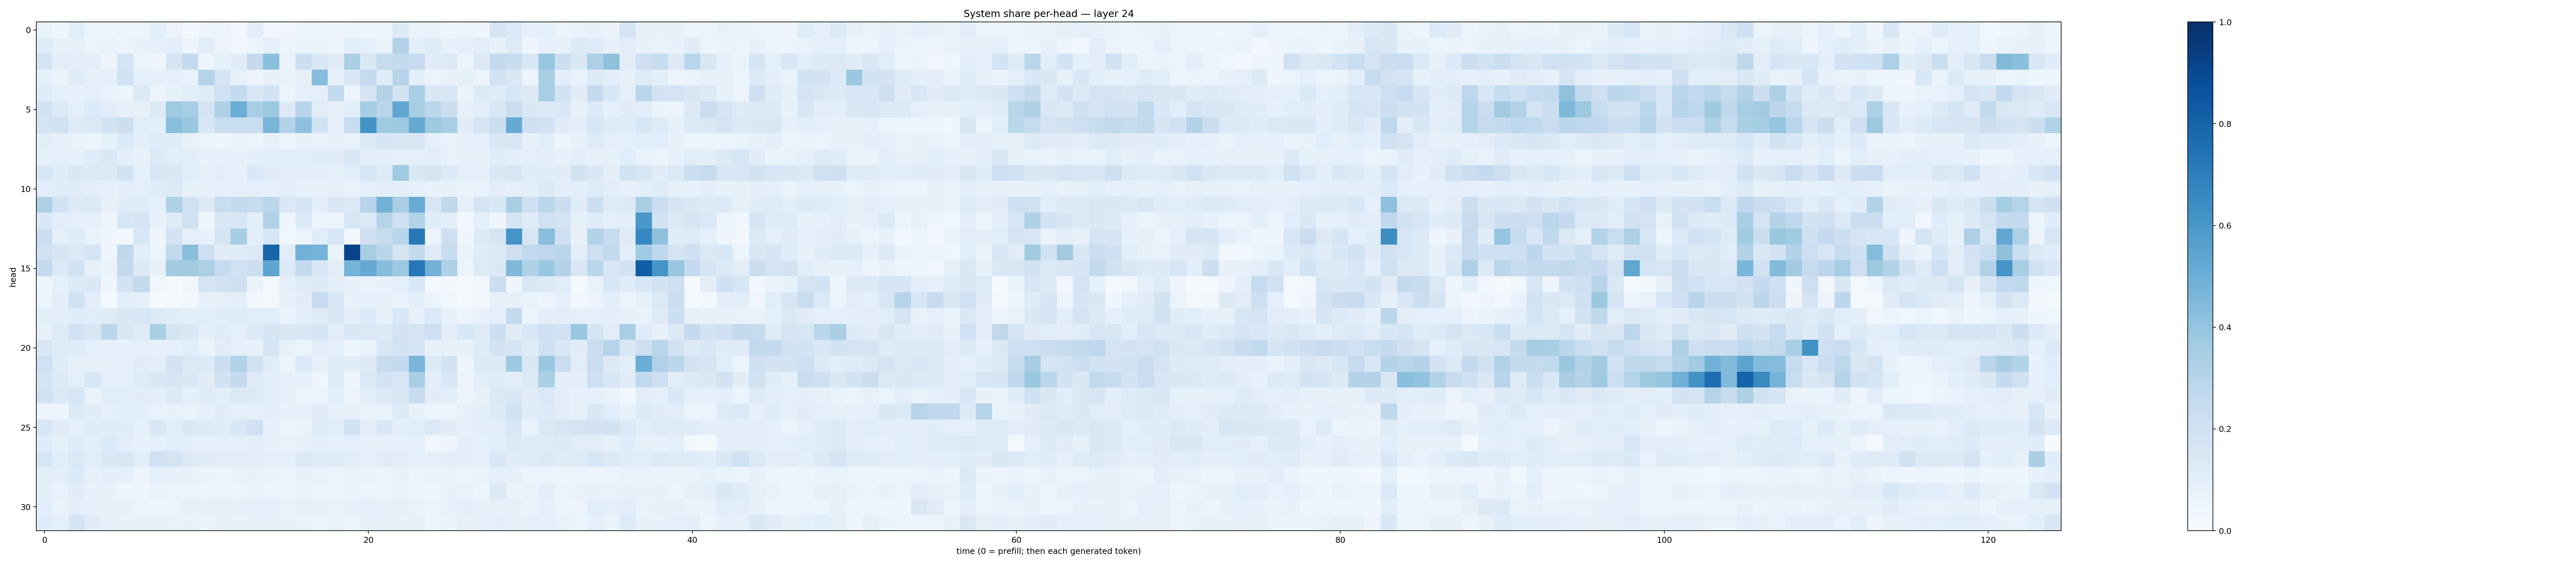

Source data for this figure (header and first rows):
0.069161385, 0.042089745, 0.10689404, 0.051393818, 0.046923347, 0.055900358, 0.04936697, 0.09581274, 0.057772018, 0.029931271, 0.047647346, 0.047213174, 0.028207267, 0.10218355, 0.03336143, 0.034199905, 0.061853018, 0.046193127, 0.039382942, 0.06038867, 0.04664419, 0.047932222, 0.12708662, 0.066565566
0.1186, 0.07242, 0.0804, 0.0564, 0.0691, 0.05755, 0.07542, 0.08942, 0.09472, 0.05837, 0.1018, 0.05499, 0.03219, 0.05889, 0.08854, 0.05416, 0.06693, 0.06376, 0.05225, 0.1082, 0.08816, 0.06454, 0.3137, 0.09605
0.1756, 0.1034, 0.1022, 0.09394, 0.04804, 0.1761, 0.06243, 0.04324, 0.1715, 0.2541, 0.04974, 0.08205, 0.1095, 0.2506, 0.4218, 0.0668, 0.2179, 0.1551, 0.1106, 0.3382, 0.147, 0.2378, 0.252, 0.2474
0.09132, 0.06556, 0.1198, 0.07969, 0.09234, 0.1921, 0.08658, 0.07834, 0.09267, 0.06741, 0.299, 0.1709, 0.08573, 0.05685, 0.07745, 0.06524, 0.07814, 0.4358, 0.07937, 0.1506, 0.2544, 0.1181, 0.3014, 0.09751
0.1207, 0.09053, 0.07424, 0.08613, 0.06662, 0.06238, 0.1255, 0.058, 0.08407, 0.1081, 0.1196, 0.2027, 0.2568, 0.1496, 0.185, 0.05286, 0.09014, 0.088, 0.2552, 0.0572, 0.1673, 0.307, 0.1813, 0.3447
0.1804, 0.1313, 0.09074, 0.1346, 0.1054, 0.08175, 0.0804, 0.1325, 0.3679, 0.3445, 0.1733, 0.3238, 0.4999, 0.3458, 0.3766, 0.1316, 0.2938, 0.1019, 0.07852, 0.1089, 0.3541, 0.2928, 0.5341, 0.343
0.1723, 0.1894, 0.1239, 0.1399, 0.1847, 0.2174, 0.1066, 0.1077, 0.4247, 0.3826, 0.1631, 0.2326, 0.2306, 0.231, 0.466, 0.306, 0.417, 0.1851, 0.07887, 0.2374, 0.6198, 0.3682, 0.3716, 0.5183
0.1049, 0.08122, 0.06985, 0.05586, 0.08578, 0.1391, 0.09498, 0.1219, 0.1148, 0.07356, 0.05456, 0.04598, 0.06307, 0.05903, 0.07529, 0.04917, 0.07362, 0.06843, 0.0729, 0.06778, 0.1321, 0.1658, 0.156, 0.1499
0.09361, 0.09009, 0.08375, 0.1179, 0.1446, 0.09795, 0.07685, 0.1304, 0.107, 0.105, 0.07063, 0.09122, 0.07172, 0.09936, 0.1076, 0.1063, 0.1065, 0.1165, 0.1119, 0.1413, 0.1034, 0.09545, 0.09272, 0.0931
0.1549, 0.1169, 0.1457, 0.1333, 0.1365, 0.1846, 0.08779, 0.1627, 0.1484, 0.1059, 0.07935, 0.1011, 0.07766, 0.1453, 0.1102, 0.09603, 0.1004, 0.1042, 0.08459, 0.1062, 0.1606, 0.1234, 0.3705, 0.1456
0.1083, 0.1139, 0.1118, 0.09531, 0.07829, 0.09399, 0.09196, 0.1144, 0.125, 0.08524, 0.07766, 0.08798, 0.08791, 0.08986, 0.08374, 0.1008, 0.07719, 0.0766, 0.07851, 0.0642, 0.08633, 0.09713, 0.09422, 0.08732
0.321, 0.1838, 0.1297, 0.1269, 0.07846, 0.117, 0.1188, 0.09265, 0.324, 0.2031, 0.1271, 0.2306, 0.2543, 0.2442, 0.2864, 0.1484, 0.179, 0.09914, 0.1506, 0.1255, 0.2937, 0.477, 0.3368, 0.5089
0.1439, 0.09778, 0.09375, 0.0784, 0.04111, 0.1543, 0.169, 0.07163, 0.1216, 0.196, 0.04592, 0.1464, 0.1602, 0.09936, 0.3196, 0.0437, 0.1367, 0.06094, 0.04885, 0.1626, 0.1386, 0.3019, 0.2147, 0.3157
0.2248, 0.0893, 0.1201, 0.07005, 0.04592, 0.0259, 0.1542, 0.0418, 0.181, 0.0887, 0.07599, 0.1777, 0.3498, 0.09466, 0.1593, 0.03884, 0.05617, 0.1162, 0.1606, 0.02693, 0.2037, 0.2426, 0.2945, 0.7214
0.196, 0.1681, 0.1353, 0.1787, 0.04411, 0.2715, 0.1069, 0.06018, 0.2626, 0.4255, 0.2117, 0.1121, 0.1195, 0.1368, 0.7974, 0.1117, 0.4836, 0.4748, 0.06229, 0.9209, 0.3436, 0.2909, 0.1755, 0.2605
0.2539, 0.1358, 0.1905, 0.07827, 0.06383, 0.2609, 0.1323, 0.07532, 0.3594, 0.3631, 0.3296, 0.2484, 0.2025, 0.2195, 0.5366, 0.1347, 0.2525, 0.1494, 0.1021, 0.4736, 0.5153, 0.4319, 0.3764, 0.7256
0.04731, 0.08848, 0.129, 0.1451, 0.04585, 0.1809, 0.2583, 0.03848, 0.01464, 0.03177, 0.1708, 0.1968, 0.2053, 0.06594, 0.02116, 0.09371, 0.1199, 0.1299, 0.1012, 0.07041, 0.06868, 0.07656, 0.09314, 0.1528
0.05899, 0.09552, 0.197, 0.09524, 0.01663, 0.1019, 0.09196, 0.01129, 0.01598, 0.03001, 0.07288, 0.08548, 0.1005, 0.02382, 0.02287, 0.08135, 0.1112, 0.247, 0.1582, 0.07262, 0.08752, 0.08246, 0.06878, 0.1009
0.0996, 0.09487, 0.1168, 0.1086, 0.1173, 0.149, 0.153, 0.1276, 0.1152, 0.09591, 0.1088, 0.1105, 0.1173, 0.1078, 0.1062, 0.06799, 0.09972, 0.1214, 0.1437, 0.09699, 0.1362, 0.08065, 0.154, 0.08135
0.07699, 0.1214, 0.2001, 0.1639, 0.2817, 0.1504, 0.119, 0.3363, 0.1774, 0.1469, 0.09927, 0.1176, 0.09362, 0.1395, 0.1676, 0.1424, 0.1556, 0.1746, 0.1019, 0.1482, 0.1382, 0.1363, 0.1802, 0.1754
0.1488, 0.1194, 0.1175, 0.08956, 0.08953, 0.07644, 0.08684, 0.08328, 0.08802, 0.1056, 0.06345, 0.111, 0.08945, 0.07657, 0.1696, 0.07714, 0.06216, 0.1038, 0.09054, 0.04666, 0.06639, 0.1517, 0.1869, 0.1778
0.202, 0.1206, 0.08108, 0.08083, 0.07481, 0.09086, 0.1095, 0.09898, 0.1801, 0.1383, 0.1359, 0.2242, 0.3127, 0.1959, 0.12, 0.05976, 0.1351, 0.08106, 0.114, 0.1114, 0.1293, 0.2345, 0.2511, 0.4669
0.1775, 0.1267, 0.09032, 0.1493, 0.09323, 0.09059, 0.1188, 0.1437, 0.1668, 0.1459, 0.1131, 0.1927, 0.2527, 0.1242, 0.09994, 0.08014, 0.09026, 0.04031, 0.1247, 0.04769, 0.1385, 0.192, 0.1564, 0.3404
0.189, 0.14, 0.157, 0.06485, 0.1079, 0.1033, 0.1102, 0.09426, 0.1267, 0.09085, 0.1146, 0.1081, 0.1388, 0.1283, 0.09885, 0.0786, 0.06003, 0.06087, 0.1081, 0.05781, 0.1042, 0.1313, 0.1489, 0.2418
0.05712, 0.04624, 0.1317, 0.1117, 0.08721, 0.1069, 0.09787, 0.06985, 0.07628, 0.06615, 0.09176, 0.1106, 0.0912, 0.09046, 0.09436, 0.07256, 0.08596, 0.1122, 0.08562, 0.07944, 0.06332, 0.06929, 0.1323, 0.07369
0.1621, 0.111, 0.09181, 0.1198, 0.1095, 0.1137, 0.0936, 0.1509, 0.1063, 0.1475, 0.131, 0.1139, 0.1557, 0.2011, 0.09323, 0.06162, 0.0702, 0.1213, 0.1078, 0.1958, 0.1045, 0.1453, 0.09834, 0.1072
0.1154, 0.08291, 0.1175, 0.09873, 0.1362, 0.09467, 0.07583, 0.09033, 0.1061, 0.09901, 0.08087, 0.08598, 0.09374, 0.09971, 0.08049, 0.07021, 0.07806, 0.09943, 0.08264, 0.08628, 0.07258, 0.07131, 0.09328, 0.08995
0.1605, 0.1083, 0.1404, 0.1068, 0.1482, 0.1436, 0.1072, 0.2, 0.1746, 0.1307, 0.1123, 0.1027, 0.1048, 0.09673, 0.09264, 0.09362, 0.1289, 0.1176, 0.1169, 0.09925, 0.09168, 0.1115, 0.1049, 0.08997
0.1053, 0.09847, 0.1359, 0.08445, 0.0965, 0.09042, 0.0576, 0.08809, 0.07725, 0.07405, 0.06521, 0.05634, 0.06306, 0.07127, 0.06576, 0.05992, 0.07472, 0.06996, 0.05935, 0.06437, 0.06602, 0.06121, 0.07516, 0.0593
0.1032, 0.0675, 0.1109, 0.07454, 0.07051, 0.04553, 0.04615, 0.06817, 0.06241, 0.06116, 0.05688, 0.06058, 0.0547, 0.06308, 0.0566, 0.05864, 0.06584, 0.05761, 0.05212, 0.06788, 0.05871, 0.05353, 0.06503, 0.05131
0.1063, 0.06485, 0.09697, 0.08531, 0.07605, 0.08028, 0.06112, 0.0479, 0.06013, 0.08293, 0.08326, 0.08488, 0.08484, 0.08762, 0.0931, 0.06374, 0.08002, 0.07725, 0.06848, 0.07131, 0.08943, 0.07196, 0.08042, 0.06712
0.1158, 0.08617, 0.1679, 0.1096, 0.0821, 0.07488, 0.07443, 0.071, 0.06676, 0.07033, 0.06286, 0.08507, 0.07556, 0.077, 0.07603, 0.07593, 0.07011, 0.06225, 0.06776, 0.05737, 0.07974, 0.0735, 0.07757, 0.07368
